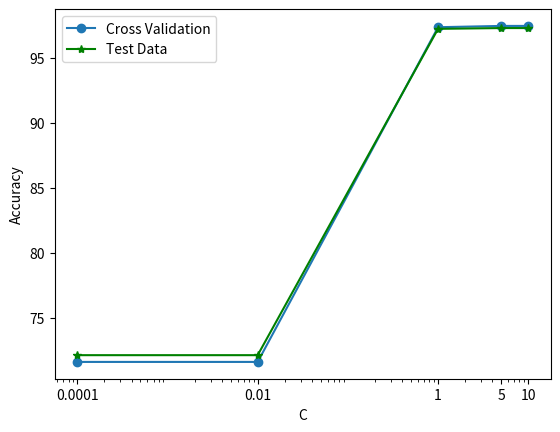

The matplotlib source for this figure:
import matplotlib.pyplot as plt

def plot_crossvalidation():
    fig = plt.figure()
    ax = fig.add_subplot(1, 1, 1)
    x = [10e-5, 10e-3, 1, 5, 10]
    y_cv = [71.59, 71.59, 97.355, 97.455, 97.455]
    y_test = [72.11, 72.11, 97.23, 97.29, 97.29]
    cv = plt.semilogx(x, y_cv, marker="o", label="Cross Validation")
    test = plt.semilogx(x, y_test, marker="*", color="green", label="Test Data")
    plt.xticks(x, x)
    plt.xlabel("C")
    plt.ylabel("Accuracy")
    ax.legend()

plot_crossvalidation()
plt.show()